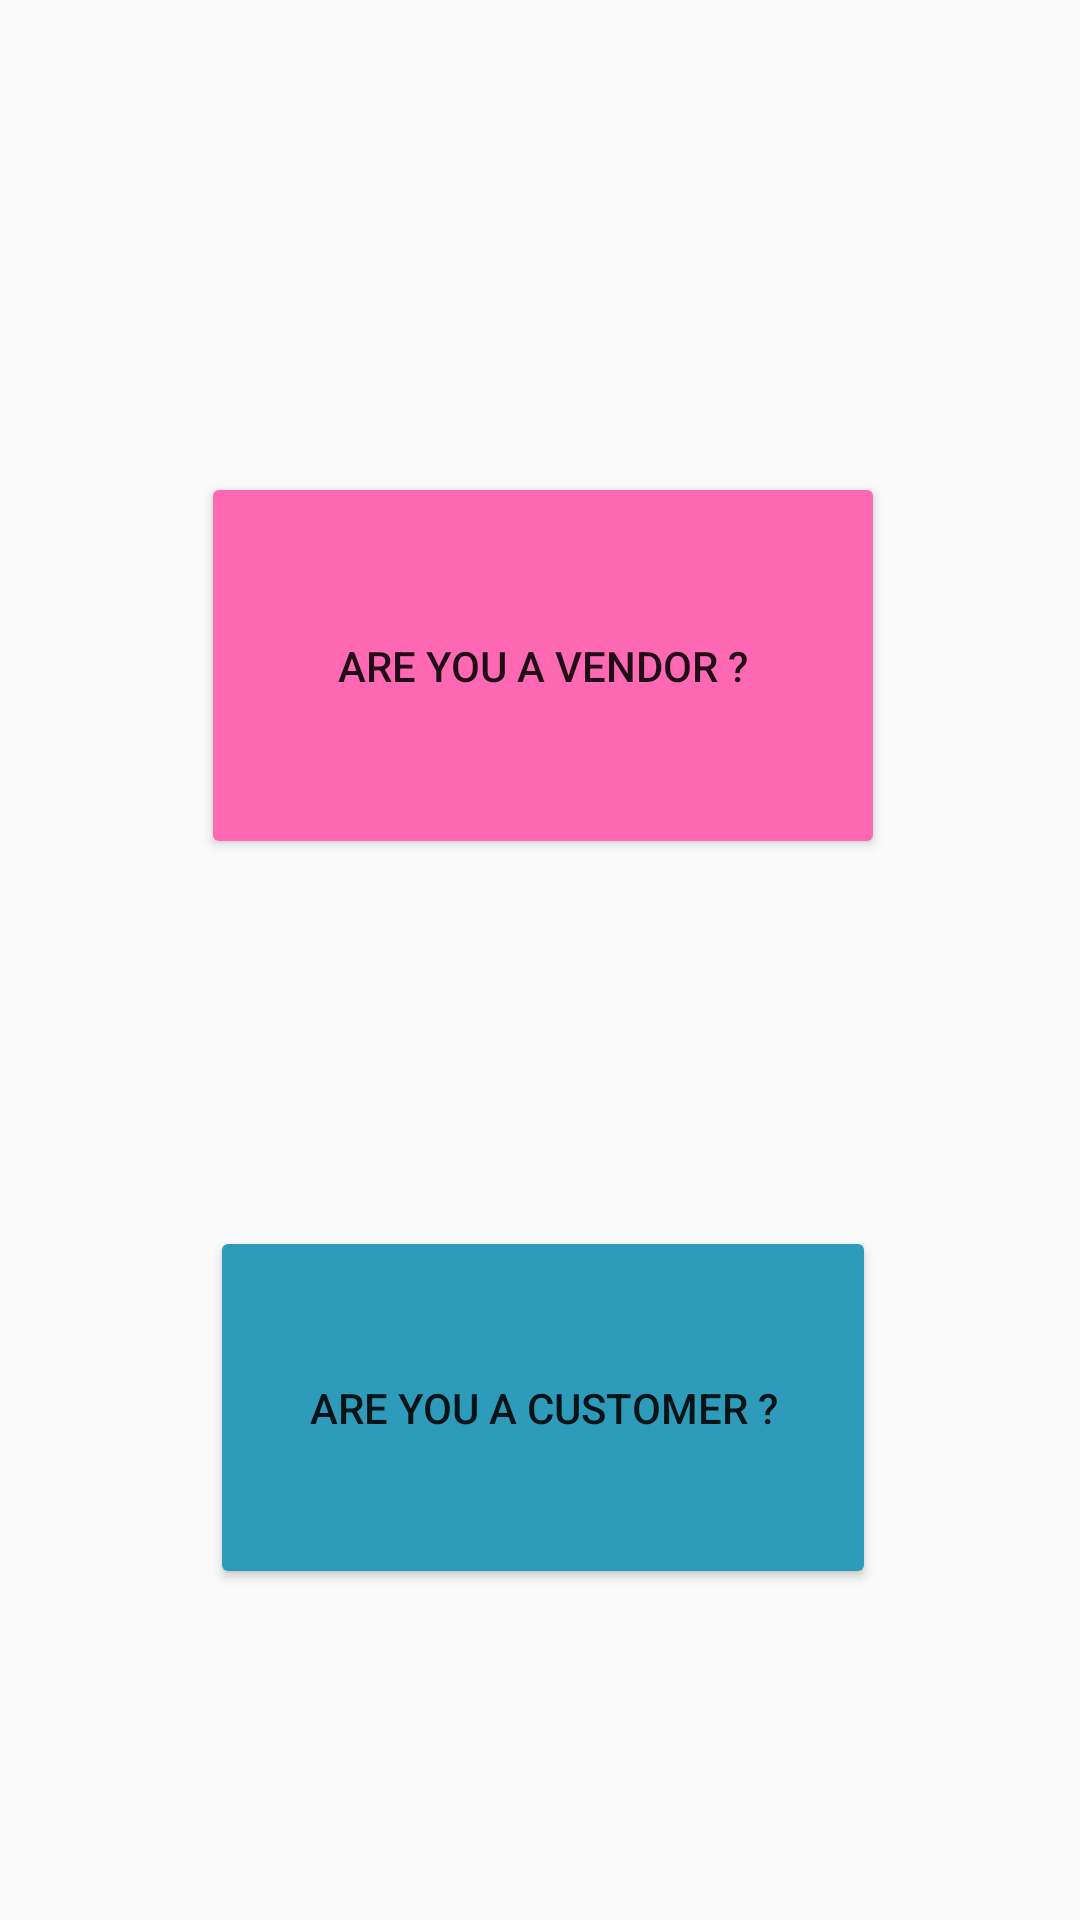

Reconstruct the res/layout file that produces this screen, plus the resources it refers to.
<!-- AndroidManifest.xml: application theme AppTheme -->
<!-- res/layout/activity_main.xml -->
<?xml version="1.0" encoding="utf-8"?>
<android.support.constraint.ConstraintLayout xmlns:android="http://schemas.android.com/apk/res/android"
    xmlns:app="http://schemas.android.com/apk/res-auto"
    xmlns:tools="http://schemas.android.com/tools"
    android:layout_width="match_parent"
    android:layout_height="match_parent"
    tools:context="com.example.aditya_pc.lazybuy.MainActivity">

    <Button
        android:id="@+id/button"

        android:layout_width="228dp"
        android:layout_height="129dp"
        android:layout_marginBottom="326dp"
        android:theme="@style/MyButton"
        android:layout_marginLeft="8dp"
        android:layout_marginRight="8dp"
        android:layout_marginTop="8dp"
        android:onClick="goToLoginActivityVendor"
        android:text="Are you a Vendor ?"
        android:textAppearance="@style/TextAppearance.AppCompat.Button"
        app:layout_constraintBottom_toBottomOf="parent"
        app:layout_constraintHorizontal_bias="0.508"
        app:layout_constraintLeft_toLeftOf="parent"
        app:layout_constraintRight_toRightOf="parent"
        app:layout_constraintTop_toTopOf="parent"
        app:layout_constraintVertical_bias="0.844"
        tools:layout_editor_absoluteX="86dp"
        tools:layout_editor_absoluteY="139dp" />

    <Button
        android:id="@+id/button2"
        style="@style/Widget.AppCompat.Button.Colored"
        android:layout_width="222dp"
        android:layout_height="121dp"
        android:layout_marginBottom="8dp"
        android:layout_marginLeft="8dp"
        android:layout_marginRight="8dp"
        android:layout_marginTop="8dp"
        android:onClick="goToLoginActivityCustomer"
        android:text="Are you a Customer ?"
        android:textAppearance="@style/TextAppearance.AppCompat.Button"
        app:layout_constraintBottom_toBottomOf="parent"
        app:layout_constraintHorizontal_bias="0.508"
        app:layout_constraintLeft_toLeftOf="parent"
        app:layout_constraintRight_toRightOf="parent"
        app:layout_constraintTop_toBottomOf="@+id/button"
        app:layout_constraintVertical_bias="0.527"
        tools:layout_editor_absoluteX="92dp" />

</android.support.constraint.ConstraintLayout>
<!-- resources referenced by this layout -->
<resources>
  <style name="MyButton" parent="Theme.AppCompat.Light">
          <item name="colorControlHighlight">#4B0082</item>
          <item name="colorButtonNormal">#FF69B4</item>
      </style>
  <style name="AppTheme" parent="Theme.AppCompat.Light.DarkActionBar">
          
  
          <item name="colorPrimary">#2AA828  </item>
          <item name="colorPrimaryDark">#2AA828  </item>
          <item name="colorAccent">#2E9BBB</item>
      </style>
</resources>
